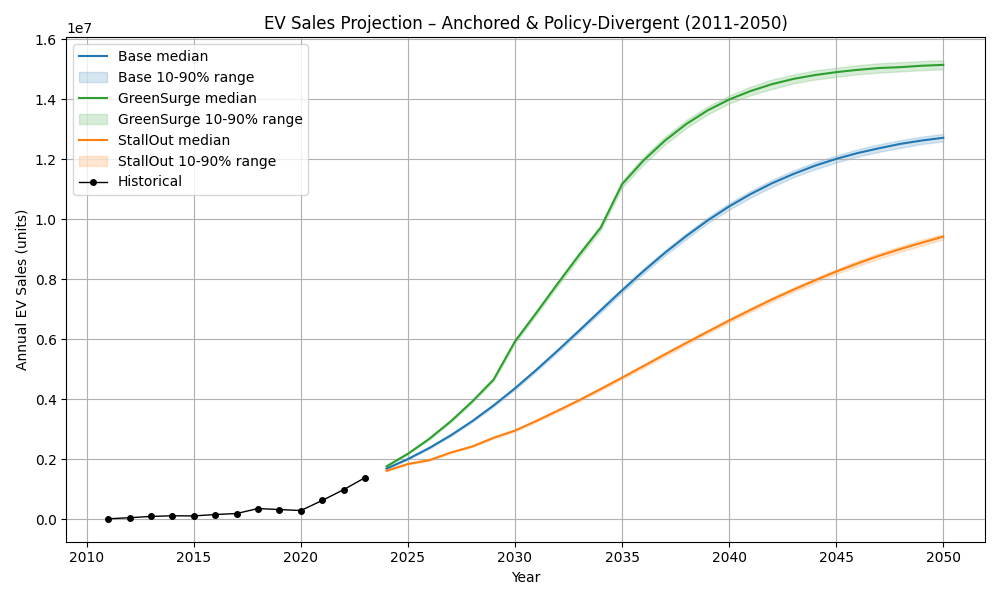

Source data for this figure (header and first rows):
Year, Base, GreenSurge, StallOut
2024, 1690866, 1766221, 1617323
2025, 2010286, 2186273, 1845426
2026, 2379341, 2685781, 1971783
2027, 2799592, 3266824, 2226182
2028, 3271755, 3926837, 2428737
2029, 3795670, 4658635, 2717907
2030, 4367450, 5931032, 2959016
2031, 4985189, 6887454, 3281799
2032, 5628937, 7863651, 3622387
2033, 6291446, 8816983, 3973684
2034, 6964388, 9720440, 4343312
2035, 7631656, 11170055, 4722167
2036, 8273198, 11959938, 5109039
2037, 8882699, 12621379, 5497993
2038, 9442845, 13177299, 5879786
2039, 9963472, 13632221, 6255479
2040, 10429705, 13993895, 6625679
2041, 10840485, 14276153, 6979961
2042, 11201950, 14506168, 7330579
2043, 11510723, 14680562, 7653193
2044, 11786387, 14807761, 7961660
2045, 12014934, 14906460, 8259178
2046, 12209277, 14982348, 8529911
2047, 12369351, 15043828, 8783876
2048, 12515415, 15072841, 9011632
2049, 12627790, 15120169, 9219626
2050, 12718381, 15148673, 9425038
